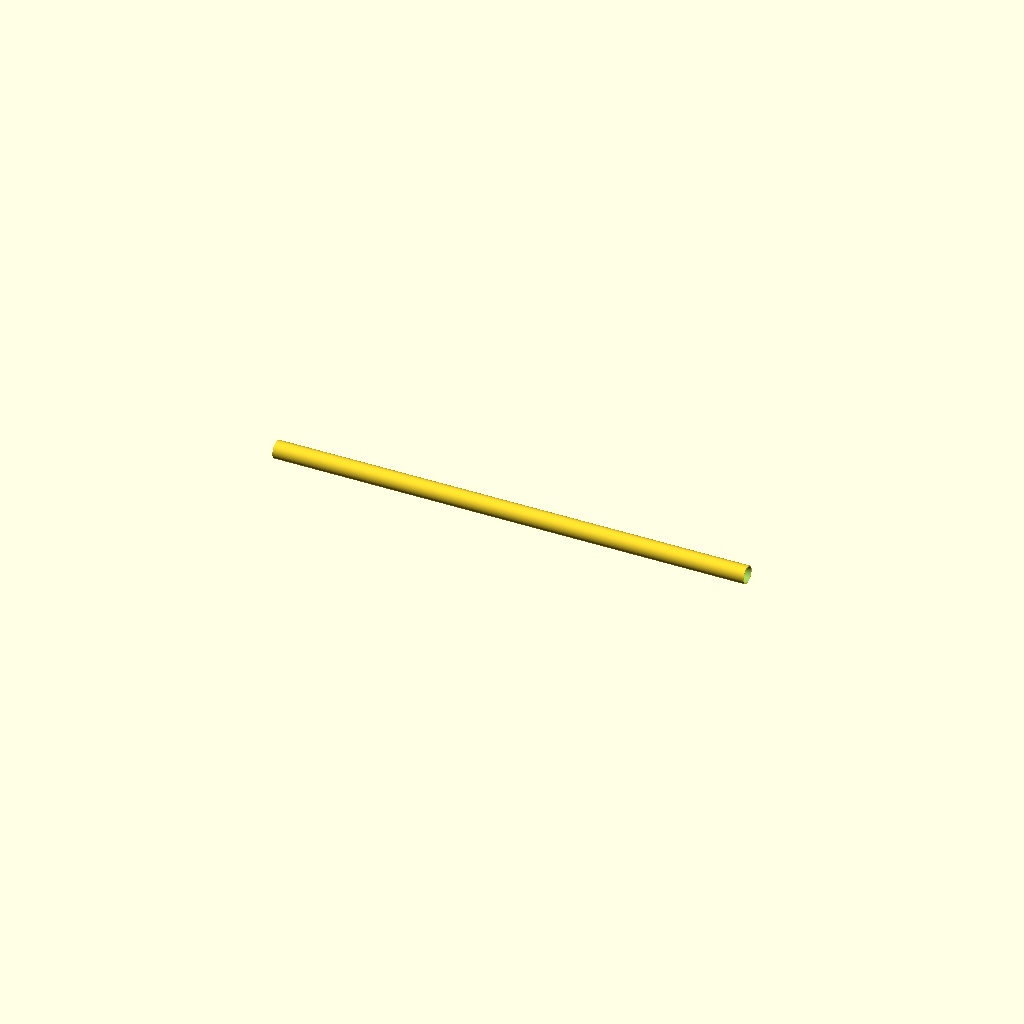
Cell 1: rendered with the file's own defaults.
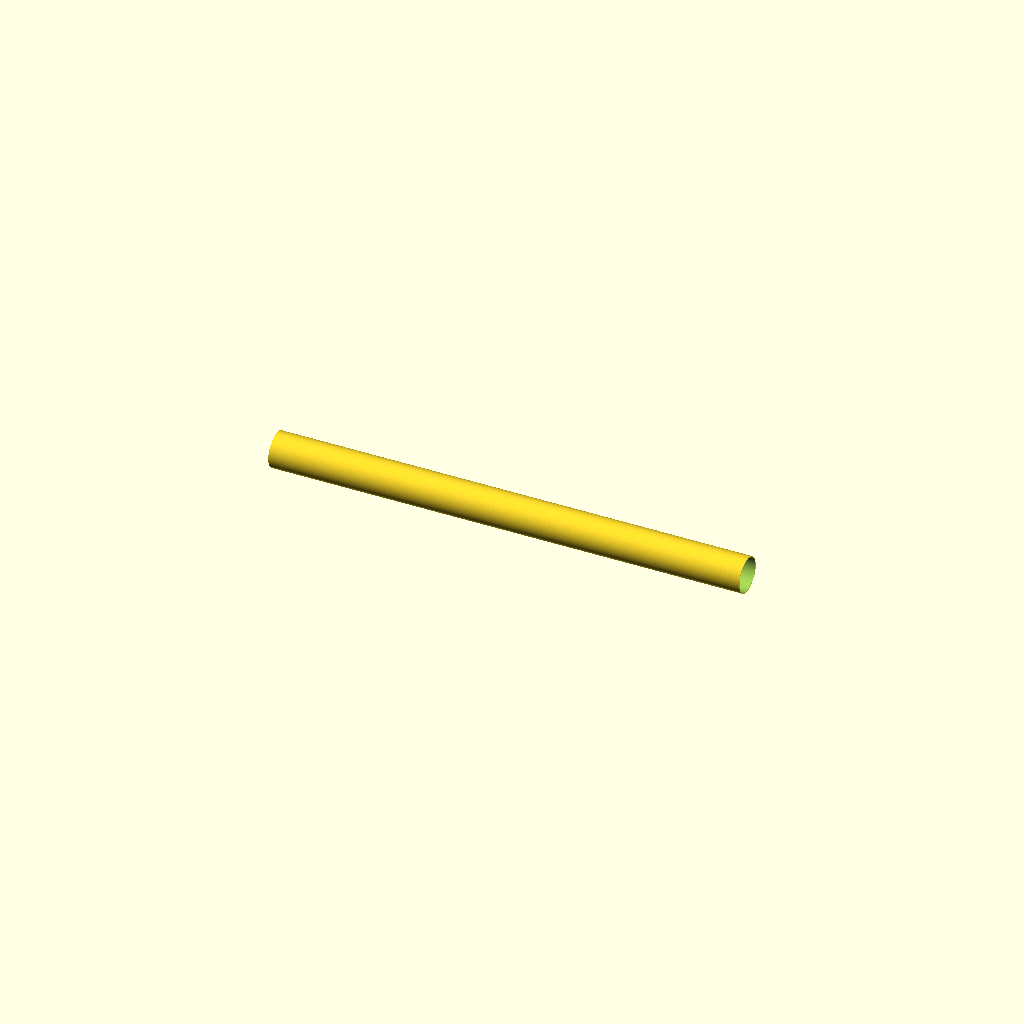
Cell 2: outer_d = 150 (everything else at default).
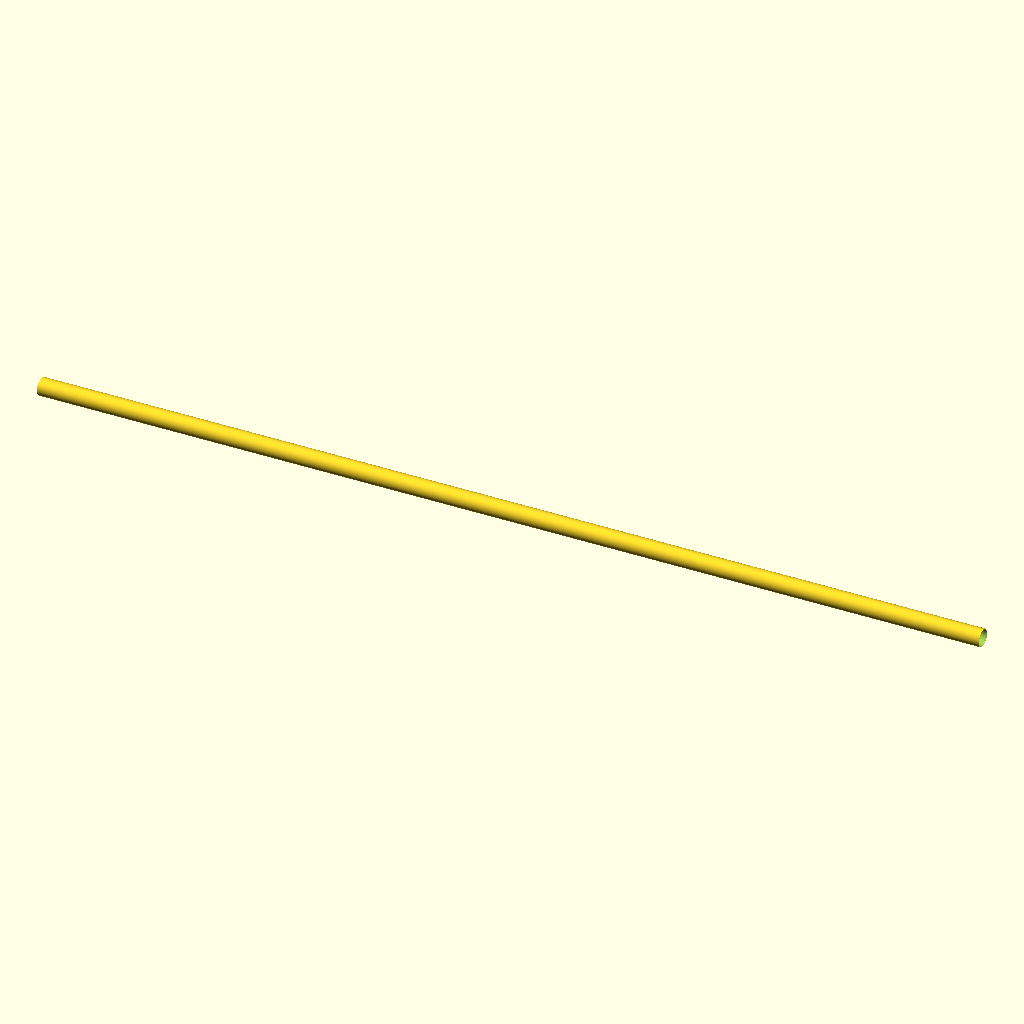
Cell 3: the same model with length = 4000.
One fixed orthographic camera (rotation 55°, 0°, 25°; colour scheme Cornfield) for every cell.
OpenSCAD source file additional_study/matched_effort/results/direct_vlm/scad/ht_pipe__HT_75_pipe_2000.scad:
$fn = 128;

// HT pipe parameters (mm)
outer_d = 75;        // outer diameter
length  = 2000;      // pipe length
wall    = 2.7;       // wall thickness
inner_d = outer_d - 2*wall;

module ht_pipe(od, id, L){
    eps = 0.2; // small overlap to avoid coincident faces
    difference(){
        // Orient pipe along X so side/front/back views show the tube clearly
        rotate([0, 90, 0])
            cylinder(h=L, d=od, center=true);

        // Inner void slightly longer to ensure clean subtraction at both ends
        rotate([0, 90, 0])
            cylinder(h=L + 2*eps, d=id, center=true);
    }
}

ht_pipe(outer_d, inner_d, length);
Customizer parameters (derived from the source; name, type, default, range or options):
outer_d: number, default 75
length: number, default 2000
wall: number, default 2.7
